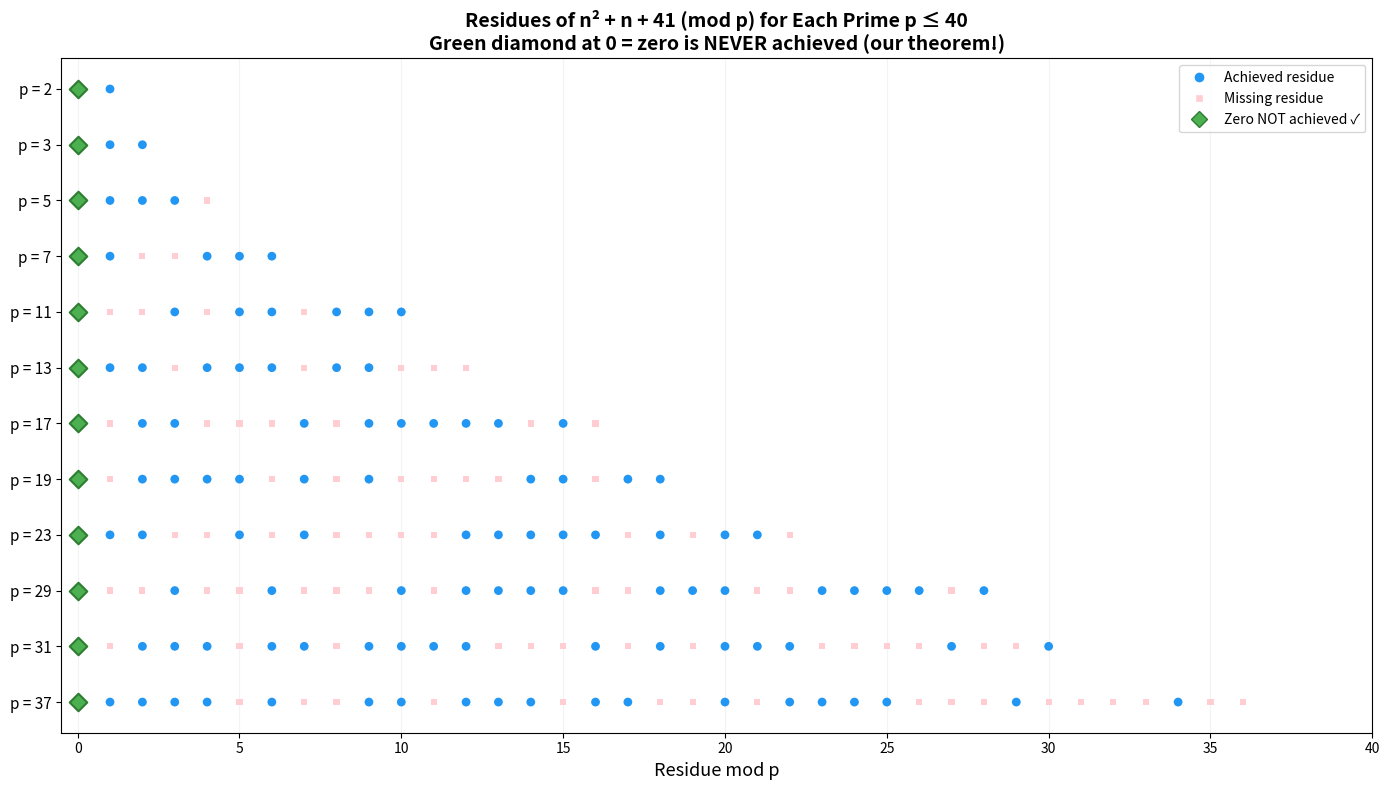

Python code for this plot:
"""
Visualization 3: Quadratic Residue Pattern — Why No Prime ≤ 40 Divides n² + n + 41
====================================================================================
Shows the residues of n² + n + 41 mod p for each prime p ≤ 40.
The key theorem: zero never appears, which is why the polynomial generates primes.
"""

import matplotlib.pyplot as plt
import numpy as np


def is_prime(n):
    if n < 2:
        return False
    if n < 4:
        return True
    if n % 2 == 0 or n % 3 == 0:
        return False
    i = 5
    while i * i <= n:
        if n % i == 0 or n % (i + 2) == 0:
            return False
        i += 6
    return True


primes = [p for p in range(2, 41) if is_prime(p)]

fig, ax = plt.subplots(figsize=(14, 8))

# For each prime p, compute the set of residues of n² + n + 41 mod p
data = []
for idx, p in enumerate(primes):
    residues = set()
    for n in range(p):
        r = (n * n + n + 41) % p
        residues.add(r)
    # Plot each residue as a dot
    for r in range(p):
        if r in residues:
            color = '#2196F3'  # blue = achieved residue
            marker = 'o'
            size = 40
        else:
            color = '#FFCDD2'  # light red = missing residue
            marker = 's'
            size = 20
        ax.scatter(r, idx, c=color, s=size, marker=marker, edgecolors='none', zorder=3)

    # Highlight zero specifically
    if 0 in residues:
        ax.scatter(0, idx, c='#F44336', s=120, marker='X', zorder=5)
    else:
        ax.scatter(0, idx, c='#4CAF50', s=80, marker='D', edgecolors='#2E7D32',
                  linewidth=1.5, zorder=5)

    data.append((p, residues))

ax.set_yticks(range(len(primes)))
ax.set_yticklabels([f'p = {p}' for p in primes], fontsize=11)
ax.set_xlabel('Residue mod p', fontsize=13)
ax.set_title('Residues of n² + n + 41 (mod p) for Each Prime p ≤ 40\n'
             'Green diamond at 0 = zero is NEVER achieved (our theorem!)',
             fontsize=14, fontweight='bold')

# Add legend
from matplotlib.lines import Line2D
legend_elements = [
    Line2D([0], [0], marker='o', color='w', markerfacecolor='#2196F3', markersize=8, label='Achieved residue'),
    Line2D([0], [0], marker='s', color='w', markerfacecolor='#FFCDD2', markersize=6, label='Missing residue'),
    Line2D([0], [0], marker='D', color='w', markerfacecolor='#4CAF50', markeredgecolor='#2E7D32',
           markersize=8, label='Zero NOT achieved ✓'),
]
ax.legend(handles=legend_elements, loc='upper right', fontsize=10)

ax.set_xlim(-0.5, 40)
ax.grid(True, alpha=0.15, axis='x')
ax.invert_yaxis()

plt.tight_layout()
plt.savefig('viz_residue_pattern.png', dpi=150, bbox_inches='tight')
print("Saved viz_residue_pattern.png")
